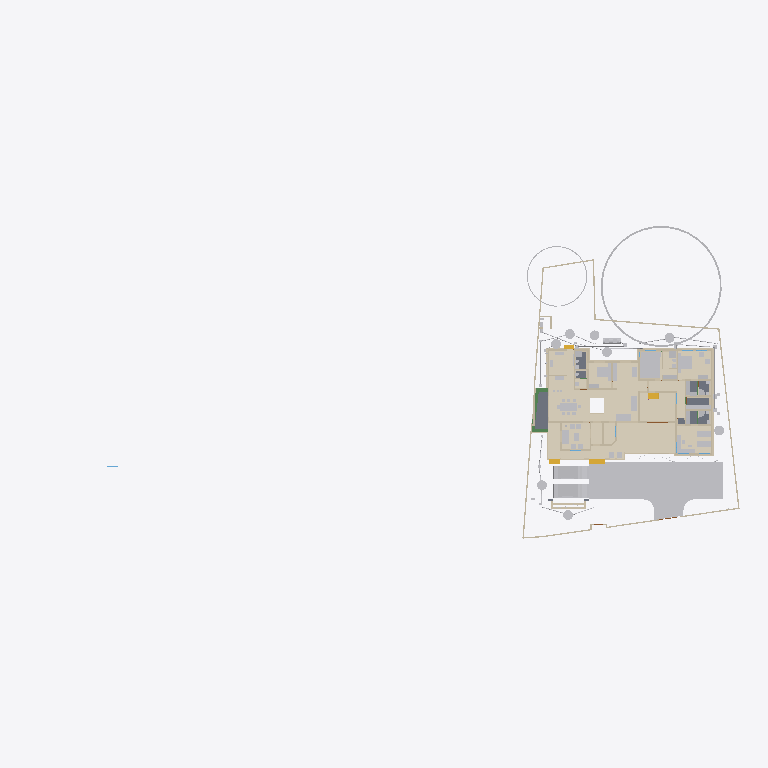
Plan cut of the same IFC building model at storey 'Verandah' (level 0.00 m, cut at 1.40 m), seen from above with north up, elements coloured by IFC class (only those large enough to see are counted): 46 other elements (light grey), 45 walls (beige), 15 coverings (cream), 5 slabs (grey), 4 stair flights (yellow), 3 beams (green). Cut surfaces are drawn darker.
Extent 101.4 m × 45.0 m × 24.6 m (x, y, z). Storeys (10): Footing at -0.87 m; 00 at 0.00 m; Verandah at 0.00 m; Plumbing at 0.00 m; Electrical at 0.00 m; GF at 0.45 m; GFLintel at 2.55 m; FF at 3.45 m; schedule at 5.00 m; FFtop at 5.70 m. Elements (1121): 279 IfcWall, 250 IfcBeam, 82 IfcPipeSegment, 67 IfcFurniture, 53 IfcWindow, 50 IfcDoor, 50 IfcReinforcingBar, 48 IfcCovering, 44 IfcColumn, 29 IfcGeographicElement, 20 IfcDistributionChamberElement, 20 IfcSlab.

HEADER;
FILE_DESCRIPTION(('ViewDefinition[DesignTransferView]'),'2;1');
FILE_NAME('Sreekesh.ifc','2026-03-12T11:50:51+05:30',(),(),'IfcOpenShell 0.8.5-alpha260121','Bonsai 0.8.5-alpha260121-84d55d8','Nobody');
FILE_SCHEMA(('IFC4X3'));
ENDSEC;
DATA;
#1=IFCPROJECT('0aPvmvJuf5owphcfiKWAsN',$,'My Project',$,$,$,$,(#14,#26),#9);
#30=IFCSITE('3jTVXq97zE2OZTfzZH9iYT',$,'My Site',$,$,#53,$,$,$,$,$,$,$,$);
#211744=IFCSITE('2pH2ecD1v9bgK8psTEcl$_',$,'Site',$,$,#211760,#211754,$,$,$,$,$,$,$);
#36=IFCBUILDING('3Bt1MypEf4fuqFfshm9kTs',$,'My Building',$,$,#59,$,$,$,$,$,$);
#333137=IFCBUILDING('2u05Cn$TD6OPdaLJzvNsxO',$,'GFWall',$,$,#333157,$,$,$,$,$,$);
#339211=IFCBUILDING('002Xt49mzDahM74jmffgUi',$,'GF-P',$,$,#339231,$,$,$,$,$,$);
#42=IFCBUILDINGSTOREY('3Yt8GBe1vE1Byt_$JKaQnQ',$,'GF',$,$,#7313,$,$,$,$);
#8023=IFCBUILDINGSTOREY('3LNq90aff4Xhn4xfthWyFx',$,'00',$,$,#8039,$,$,$,$);
#71986=IFCBUILDINGSTOREY('1ZF$IMkzjA5efl8XVVA8ry',$,'FFtop',$,$,#72046,$,$,$,$);
#72129=IFCBUILDINGSTOREY('1Nt2vvvNTB5u0X$NIke4ti',$,'GFLintel',$,$,#280967,$,$,$,$);
#83382=IFCBUILDINGSTOREY('2do7yjy$r1eOSN7_GxsK9f',$,'FF',$,$,#83409,$,$,$,$);
#301077=IFCBUILDINGSTOREY('1n3LFyF6X708Cvo1r86gbR',$,'Footing',$,$,#301097,$,$,$,$);
#360055=IFCBUILDINGSTOREY('2kU8qRmBnF7foRmD37T33I',$,'Verandah',$,$,#360071,$,$,$,$);
#367233=IFCBUILDINGSTOREY('3r39yX7tr10xAjP1zlM9FN',$,'Plumbing',$,$,#367249,$,$,$,$);
#436766=IFCBUILDINGSTOREY('2CUKbd$of0Yx1yz6tYDaJY',$,'schedule',$,$,#436793,$,$,$,$);
#442969=IFCBUILDINGSTOREY('0sffW$JV12jOzJZIPBAWvQ',$,'Electrical',$,$,#442985,$,$,$,$);
#363541=IFCCOURSE('0hYJyXEsXANxqeScN2ddTn',$,'Course',$,$,#364727,#363556,$,$);
#330851=IFCCOVERING('3kms8ObvT2A83v6EkiQCtZ',$,'Covering',$,$,#332110,#330862,$,$);
#345031=IFCCOVERING('3RPlCoLTXEkg2LQ5VmhLHT',$,'Covering',$,$,#361378,#345042,$,$);
#339298=IFCCOVERING('0RcNbxwC1BPO6vPsSe5hv0',$,'Covering',$,$,#339326,#339309,$,$);
#158109=IFCGEOGRAPHICELEMENT('1ICn9VC11DLu$jSeyjW6na',$,'GeographicElement',$,$,#159277,#158141,$,$);
#344036=IFCCOVERING('0d2zgKDdP8dwFGBu$GD38F',$,'Covering',$,$,#344995,#344047,$,$);
#344009=IFCCOVERING('2wUE701ff3ZBcv_UhuFthK',$,'Covering',$,$,#344035,#344020,$,$);
#339327=IFCCOVERING('2gdKm_COPCGQt2$pqnEIyy',$,'Covering',$,$,#339363,#339338,$,$);
#146729=IFCVEHICLE('0zRPRsukT96P6cuFPGiKs1',$,'Vehicle',$,$,#189086,#146742,$,$);
#343848=IFCCOVERING('0UuWKOFoDDYvmplRYi7h7d',$,'Covering',$,$,#343876,#343859,$,$);
#70155=IFCVEHICLE('3fs_92XJnE9xh12t4cEAUA',$,'Vehicle',$,$,#189081,#70187,$,$);
#330794=IFCSLAB('2m4RWmARb8ng3Ygm017ww6',$,'Slab',$,$,#332135,#330805,$,$);
#343931=IFCCOVERING('0kYX189Jf7CBGn9ceIdHnd',$,'Covering',$,$,#343981,#343942,$,$);
#343982=IFCCOVERING('3pEdpTjbjFLQ$oJNw_068r',$,'Covering',$,$,#428634,#343993,$,$);
#396658=IFCEARTHWORKSFILL('2kmR9kAlrAR8iK2Kv7W0RA',$,'Slab',$,$,#396867,#396657,$,.BACKFILL.);
#309133=IFCWALL('2VcyNDgMn9VgDTDYN_$YR$',$,'Wall',$,$,#315096,#309144,$,$);
#343877=IFCCOVERING('3Wi1uDf0TEzBEG7DUo_LFE',$,'Covering',$,$,#343903,#343888,$,$);
#66022=IFCWALL('2FUeR5sFb9uwjJGdeVWABU',$,'Wall',$,$,#431152,#66028,$,$);
#343904=IFCCOVERING('2DZod39rv4RxPbk5$8U$JL',$,'Covering',$,$,#344990,#343915,$,$);
#330504=IFCSLAB('03xIm3ukzAoQYSdD2H4JTp',$,'Slab',$,$,#330534,#330515,$,$);
#330623=IFCSLAB('2hl_cfSjf0sAYKs4IehkNU',$,'Slab',$,$,#330653,#330634,$,$);
#411113=IFCFURNITURE('24hcVyXrH4tf35GE4proyw',$,'Furniture',$,$,#412590,#411112,$,$);
#411894=IFCFURNITURE('1aP3zeWsL0ZQXEuRipuWXs',$,'Furniture',$,$,#412425,#411893,$,$);
#158156=IFCGEOGRAPHICELEMENT('2JlHSkVhjCZPlJyc1W8A6K',$,'GeographicElement',$,$,#159282,#158188,$,$);
#330654=IFCSLAB('0zeqns1fb6GQhZZBUNJUl9',$,'Slab',$,$,#332120,#330665,$,$);
#65997=IFCWALL('1DC2$ngnnDR8Q9h6mAR0js',$,'Wall',$,$,#345521,#66003,$,$);
#330680=IFCSLAB('2fqwCXX4D8Vwt6ELtzQYwL',$,'Slab',$,$,#332125,#330691,$,$);
#356144=IFCCOVERING('1zMDy9b99F78g0pPFmqkhi',$,'Covering',$,$,#356212,#356160,$,$);
#406470=IFCFURNITURE('0TjK6ZDxX03eSWHk61hTjB',$,'Furniture',$,$,#412535,#406469,$,$);
#285749=IFCWALL('23M4dZECv7RPP4RWKkyrhY',$,'Wall.082',$,$,#435018,#285760,$,$);
#222195=IFCWALL('2ixJvC9dH599amejUM2w6G',$,'Wall',$,$,#293165,#222215,$,$);
#410350=IFCFURNITURE('36fJsTb99Eyh2vWH1pKTwS',$,'Furniture',$,$,#412305,#410349,$,$);
#3067=IFCWALL('3GZ$skLXf6OgGR8mfLciD_',$,'Wall',$,$,#333298,#3073,$,$);
#410217=IFCFURNITURE('17qZxJfnjAUwxgeyWuttn3',$,'Furniture',$,$,#412300,#410216,$,$);
#90359=IFCWALL('3p_Mlr$7n7WPwtZxEevqS4',$,'Wall',$,$,#333323,#90370,$,$);
#3520=IFCWALL('1kfIyPN_b4JPSDED46DDvv',$,'Wall',$,$,#333253,#3526,$,$);
#405120=IFCFURNITURE('1qta$LkA5AceF3Xp8O0QAN',$,'Furniture',$,$,#412435,#405119,$,$);
#406302=IFCFURNITURE('0QVhsRe3v2xh1mazg7g3pY',$,'Furniture',$,$,#412530,#406301,$,$);
#18348=IFCWALL('1c7n2BYDr8yh53xvaRXxqS',$,'Wall',$,$,#333238,#18359,$,$);
#309107=IFCWALL('01iQiyD9jF981ZNgDvXuAr',$,'Wall',$,$,#315514,#309118,$,$);
#408776=IFCFURNITURE('2bin7WsULDjPeLfYKRFVAv',$,'Furniture',$,$,#412375,#408775,$,$);
#409924=IFCFURNITURE('3pKgwG2ITCbQ1PcX8XbhFK',$,'Furniture',$,$,#412455,#409923,$,$);
#411646=IFCFURNITURE('0T3ErBLYfCbANjLJsek21j',$,'Furniture.012',$,$,#412420,#411645,$,$);
#332270=IFCBEAM('2xaS$r06b4vf3tMS9n7DUs',$,'Beam',$,$,#360247,#332289,$,$);
#369916=IFCCOVERING('3HWV9OZZz6DxRQIJbYTFsv',$,'Covering',$,$,#371503,#369932,$,$);
#41614=IFCSTAIRFLIGHT('3mjK21MVj5Wxp88atmNL9l',$,'StairFlight',$,$,#143920,#41646,$,2,1,0.150000005960464,0.25,.STRAIGHT.);
#414527=IFCWASTETERMINAL('0v1hqfc$r1$wf5R2fPkqwY',$,'WasteTerminal',$,$,#434498,#414526,$,$);
#431884=IFCWASTETERMINAL('1OWuyMCJP2_OZApOQstq1c',$,'WasteTerminal',$,$,#434053,#431895,$,$);
#432857=IFCWASTETERMINAL('291ZfaJMX2QgzA0yx6Dgbh',$,'WasteTerminal',$,$,#433019,#432868,$,$);
#414475=IFCWASTETERMINAL('1uBGk1gxzE9hTrqFRynQQB',$,'WasteTerminal',$,$,#432275,#414474,$,$);
#433626=IFCWASTETERMINAL('0Ad29SWDzBMQDSnJqygR91',$,'WasteTerminal',$,$,#434503,#433637,$,$);
#434054=IFCWASTETERMINAL('07hSMs10X3ZeJiqirBTT1k',$,'WasteTerminal',$,$,#434508,#434065,$,$);
#432078=IFCWASTETERMINAL('3_QFW0rpD0fOfz0D8Sh78w',$,'WasteTerminal',$,$,#432280,#432089,$,$);
#415580=IFCTANK('0zlhS4RPL7lRfPwGcdKWnU',$,'Tank',$,$,#432270,#415579,$,$);
#226167=IFCWALL('1JVywoPUH41xuuLQv_Mf23',$,'Wall.082',$,$,#434788,#226178,$,$);
#345472=IFCWALL('0yhntx_XHBtOwqFxJIUy0e',$,'Wall.082',$,$,#345566,#345483,$,$);
#309159=IFCWALL('1V_dIHu1r0A9eGkskasoOA',$,'Wall',$,$,#316323,#309170,$,$);
#356399=IFCCOVERING('2Adp7p7Vr1eu_pEkAkRGdd',$,'Covering',$,$,#356451,#356433,$,$);
#414421=IFCWASTETERMINAL('3h7h8u_I98lOH4BWXVcUCV',$,'WasteTerminal',$,$,#431883,#414420,$,$);
#447119=IFCFURNITURE('0cpUxHaRXB69Q$HVyNESLj',$,'Furniture',$,$,#447168,#447133,$,$);
#4009=IFCWALL('2lHSG51rHEfeNsY_Rnf304',$,'Wall',$,$,#333173,#4020,$,$);
#285691=IFCWALL('3FXX66X1H7gQUhINB1ZqHj',$,'Wall.082',$,$,#434912,#285702,$,$);
#356625=IFCSTAIRFLIGHT('11NzQP0GP46gGH8bKAxyP$',$,'StairFlight',$,$,#483524,#356634,$,14,13,0.172999995095389,0.100000001490116,.STRAIGHT.);
#408830=IFCFURNITURE('2gS_n6rBD4phTUvATNAFvz',$,'Furniture',$,$,#412285,#408829,$,$);
#18042=IFCWALL('3bhXUDB39FaPZW_NASdZlT',$,'Wall',$,$,#333503,#18053,$,$);
#18016=IFCWALL('2qNYwIywzDnw0eOADeB3_0',$,'Wall',$,$,#333363,#18027,$,$);
#65947=IFCWALL('08s$eE7qfC1vtHJbeTdsNK',$,'Wall',$,$,#434943,#65953,$,$);
#18525=IFCWALL('2nl9frQ2v9fwHEG6jroVG1',$,'Wall',$,$,#333413,#18536,$,$);
#406562=IFCFURNITURE('0CTrKXjzT4nwS33fIVpOOp',$,'Furniture',$,$,#412400,#406561,$,$);
#431417=IFCPIPESEGMENT('2Jbog8WJb7YeRM_yzNepbx',$,'PipeSegment',$,$,#431476,#431451,$,.FLEXIBLESEGMENT.);
#65878=IFCWALL('1RxXXtAKb3$uqm3spal5Ab',$,'Wall.049',$,$,#434824,#65884,$,$);
#110356=IFCWALL('3Jc2L501zCIf2lBfrewdbK',$,'Wall',$,$,#434868,#110367,$,$);
#18672=IFCWALL('0s5YaOi8jF58ocUKtzFB68',$,'Wall',$,$,#333183,#18683,$,$);
#8133=IFCWALL('2NV9tTUID8IOq7fV7oI$I_',$,'Wall',$,$,#149410,#8144,$,$);
#18646=IFCWALL('20GHUXbGDFDBHE5XphavUy',$,'Wall',$,$,#333423,#18657,$,$);
#101757=IFCWALL('3Re5U6AfH5hRjhCU8HzlUQ',$,'Wall',$,$,#149415,#101777,$,$);
#18392=IFCWALL('2Hkjxieqv1Fue5ySQ6NeWL',$,'Wall',$,$,#333293,#18403,$,$);
#409252=IFCFURNITURE('0_rDbuDo58VxsMmqMXWGXl',$,'Furniture',$,$,#412380,#409251,$,$);
#411564=IFCFURNITURE('0yYwZAg3jFQvkxBxQ0MGp1',$,'Furniture',$,$,#412415,#411563,$,$);
#41688=IFCSTAIRFLIGHT('0VcD2gJAfBIuw$lMxDzKKO',$,'StairFlight',$,$,#283276,#118718,$,2,1,0.150000005960464,0.25,.STRAIGHT.);
#4072=IFCWALL('0Y3rN168r7Jxb0OqetfU7X',$,'Wall',$,$,#333448,#4083,$,$);
#18194=IFCWALL('1AbV9w0nLBfPekv$ii5eki',$,'Wall',$,$,#333348,#18205,$,$);
#406109=IFCFURNITURE('055N_$xmX9ZQbc0CYFtvE3',$,'Furniture',$,$,#412440,#406108,$,$);
#2872=IFCWALL('0VICnwrYLCM9IhHcjSiD9g',$,'Wall',$,$,#333268,#2879,$,$);
#328180=IFCWALL('0ABhG_1I127Plb3g$lDZDb',$,'Wall',$,$,#360097,#328200,$,$);
#205023=IFCWALL('2UCXlaZiz9gRZ4iLCU3mzL',$,'Wall',$,$,#333473,#205034,$,$);
#120632=IFCWALL('2Lqjpf9Aj0Vh1iBvOWYUCR',$,'Wall',$,$,#333458,#120643,$,$);
#413822=IFCSANITARYTERMINAL('1fOwUzmtv9afxOsUQO0pB7',$,'SanitaryTerminal',$,$,#431242,#413821,$,$);
#3151=IFCWALL('2frHB1bR9FtP23RXamn7Ko',$,'Wall',$,$,#333488,#3162,$,$);
#308639=IFCWALL('0UYp14YpP1MAW0yCb4nw87',$,'Wall',$,$,#315836,#308650,$,$);
#4130=IFCWALL('1AvIXg7ED1P9NhJbZDV_E1',$,'Wall',$,$,#333378,#4141,$,$);
#431714=IFCPIPESEGMENT('0pd7DooWn6XeV5YB87AKZa',$,'PipeSegment',$,$,#431773,#431748,$,.FLEXIBLESEGMENT.);
#327920=IFCBEAM('1u9voof95Cp8BkjJqPE6_U',$,'Beam',$,$,#360277,#327939,$,$);
#308821=IFCWALL('1i1s3DTsXFIxiXVYQrmqhu',$,'Wall',$,$,#317395,#308832,$,$);
#16913=IFCWALL('3FSYpd1tn9SgCqZ8sPMfkT',$,'Wall',$,$,#465675,#16924,$,$);
#327954=IFCBEAM('0sP03oSW15$QcfoTPLiBso',$,'Beam',$,$,#360297,#327973,$,$);
#412886=IFCSANITARYTERMINAL('31xwdd6k9ESw7YnQ1LspId',$,'SanitaryTerminal',$,$,#431212,#412885,$,$);
#436119=IFCPIPESEGMENT('0Ins4u5i19XO17trhKxKii',$,'PipeSegment',$,$,#436198,#436153,$,.FLEXIBLESEGMENT.);
#3609=IFCWALL('1vFa_5ie93fAn95Nf1AsPZ',$,'Wall',$,$,#333463,#3615,$,$);
#4251=IFCWALL('0Bt3ZVIAf4Xxxu9dLd3uEo',$,'Wall',$,$,#333208,#4262,$,$);
#79990=IFCSTAIRFLIGHT('1DnY2XVefC_QhnIFzju6yh',$,'StairFlight',$,$,#427783,#148959,$,$,$,$,$,$);
#411257=IFCFURNITURE('3InpbPAMj2MBzrSOMYlvHV',$,'Furniture',$,$,#412460,#411256,$,$);
#411752=IFCFURNITURE('3keQdM9i5FJ9JBwmsM_Qg3',$,'Furniture',$,$,#412395,#411751,$,$);
#475944=IFCFURNITURE('2h$xyDIVv6ngUxrtGwU453',$,'Furniture',$,$,#476079,#475953,$,$);
#2959=IFCWALL('3OEI3BHmD4XPtrMwXvI884',$,'Wall',$,$,#333218,#2970,$,$);
#24001=IFCWALL('3hphgpD2b28xqT53FPskSj',$,'Wall',$,$,#333408,#24012,$,$);
#309185=IFCWALL('1RTxTTrCL8QeAofqzjoycv',$,'Wall',$,$,#314935,#309196,$,$);
#356323=IFCCOVERING('0Kr30ECcLEcfNCKSKvTgbF',$,'Covering',$,$,#415779,#356375,$,$);
#23938=IFCWALL('0ZZEq2syzEPfO9qD2AQWDv',$,'Wall',$,$,#333523,#23949,$,$);
#18431=IFCWALL('0_Fa$t1jbFZejYJKQtXQPU',$,'Wall',$,$,#334104,#18442,$,$);
#434192=IFCPIPESEGMENT('0f_0c$BmH2i8qVmM_tesV$',$,'PipeSegment',$,$,#434272,#434226,$,$);
#432166=IFCPIPESEGMENT('0tLcvRcXL2le8y4Ii9y0q8',$,'PipeSegment',$,$,#434483,#432200,$,.FLEXIBLESEGMENT.);
#413911=IFCSANITARYTERMINAL('3sA1eoE299ufpxJw1HaYmz',$,'SanitaryTerminal',$,$,#431247,#413910,$,$);
#414203=IFCSANITARYTERMINAL('1TZeRF9t54uwS6h95ZvvLS',$,'SanitaryTerminal',$,$,#431252,#414202,$,$);
#431616=IFCPIPESEGMENT('11kLTOGtDDp9X3VHF1jqpK',$,'PipeSegment',$,$,#431675,#431650,$,.FLEXIBLESEGMENT.);
#405275=IFCFURNITURE('0Tjm9jror8bPxG689sHAj8',$,'Furniture',$,$,#412315,#405274,$,$);
#407636=IFCFURNITURE('0VTCb1Evn558OH68N69Eaz',$,'Furniture',$,$,#412445,#407635,$,$);
#455671=IFCWALL('2YAlJNVev3pRllEdKZ4bs$',$,'Wall',$,$,#465105,#455718,$,$);
ENDSEC;
